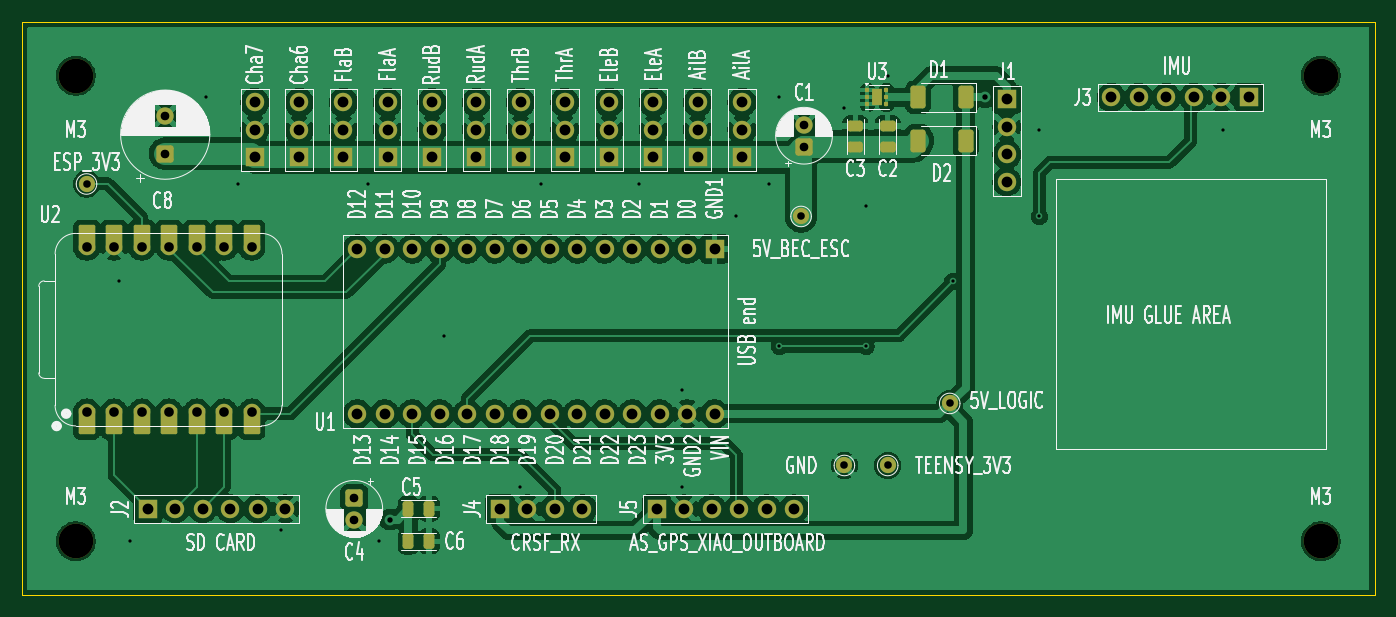
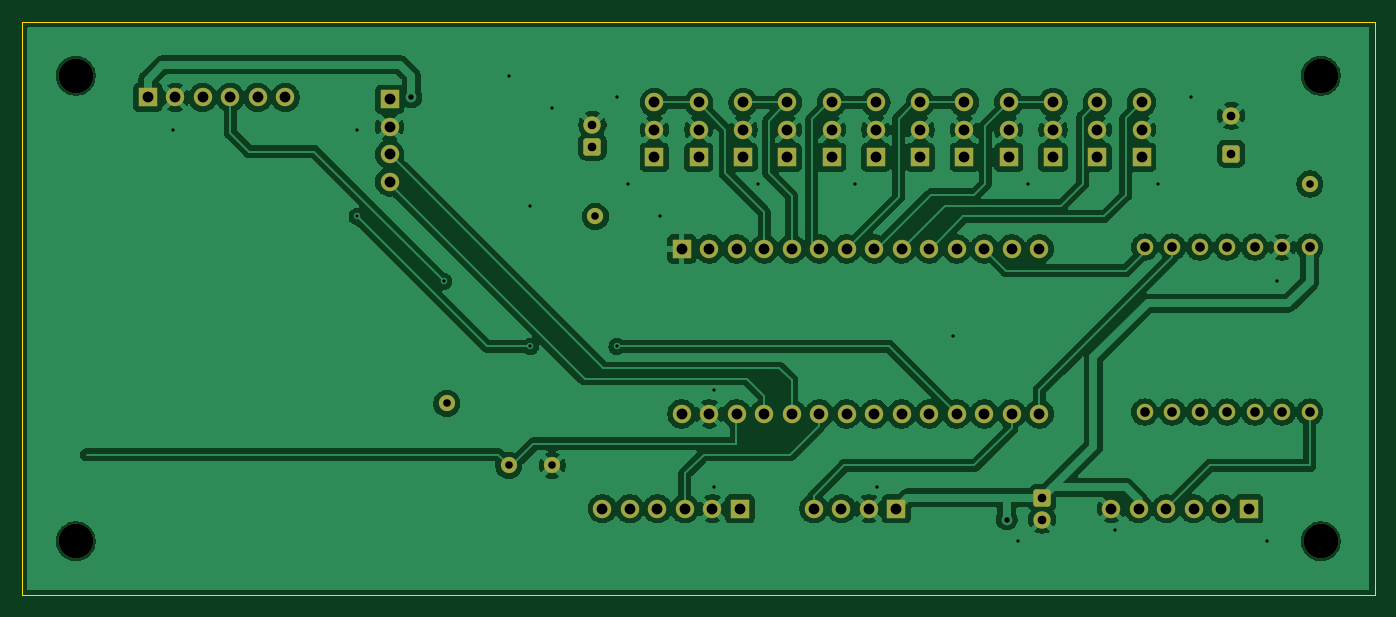
Circuit board: 10 layer files. Board 125.0 x 53.0 mm.
- bottom_copper: FLIGHT CONTROLLER-B_Cu.gbr (197087 bytes)
- bottom_mask: FLIGHT CONTROLLER-B_Mask.gbr (5167 bytes)
- paste: FLIGHT CONTROLLER-B_Paste.gbr (462 bytes)
- bottom_silk: FLIGHT CONTROLLER-B_Silkscreen.gbr (463 bytes)
- outline: FLIGHT CONTROLLER-Edge_Cuts.gbr (616 bytes)
- top_copper: FLIGHT CONTROLLER-F_Cu.gbr (199951 bytes)
- top_mask: FLIGHT CONTROLLER-F_Mask.gbr (6936 bytes)
- paste: FLIGHT CONTROLLER-F_Paste.gbr (2195 bytes)
- top_silk: FLIGHT CONTROLLER-F_Silkscreen.gbr (150046 bytes)
- drill: FLIGHT CONTROLLER.drl (2765 bytes)

=== bottom_copper: FLIGHT CONTROLLER-B_Cu.gbr (197087 bytes, source omitted) ===
=== bottom_mask: FLIGHT CONTROLLER-B_Mask.gbr ===
%TF.GenerationSoftware,KiCad,Pcbnew,10.0.3*%
%TF.CreationDate,2026-06-20T14:55:08-07:00*%
%TF.ProjectId,FLIGHT CONTROLLER,464c4947-4854-4204-934f-4e54524f4c4c,rev?*%
%TF.SameCoordinates,Original*%
%TF.FileFunction,Soldermask,Bot*%
%TF.FilePolarity,Negative*%
%FSLAX46Y46*%
G04 Gerber Fmt 4.6, Leading zero omitted, Abs format (unit mm)*
G04 Created by KiCad (PCBNEW 10.0.3) date 2026-06-20 14:55:08*
%MOMM*%
%LPD*%
G01*
G04 APERTURE LIST*
G04 Aperture macros list*
%AMRoundRect*
0 Rectangle with rounded corners*
0 $1 Rounding radius*
0 $2 $3 $4 $5 $6 $7 $8 $9 X,Y pos of 4 corners*
0 Add a 4 corners polygon primitive as box body*
4,1,4,$2,$3,$4,$5,$6,$7,$8,$9,$2,$3,0*
0 Add four circle primitives for the rounded corners*
1,1,$1+$1,$2,$3*
1,1,$1+$1,$4,$5*
1,1,$1+$1,$6,$7*
1,1,$1+$1,$8,$9*
0 Add four rect primitives between the rounded corners*
20,1,$1+$1,$2,$3,$4,$5,0*
20,1,$1+$1,$4,$5,$6,$7,0*
20,1,$1+$1,$6,$7,$8,$9,0*
20,1,$1+$1,$8,$9,$2,$3,0*%
G04 Aperture macros list end*
%ADD10R,1.700000X1.700000*%
%ADD11C,1.700000*%
%ADD12C,1.500000*%
%ADD13C,3.200000*%
%ADD14C,1.524000*%
%ADD15RoundRect,0.250000X-0.550000X0.550000X-0.550000X-0.550000X0.550000X-0.550000X0.550000X0.550000X0*%
%ADD16C,1.600000*%
%ADD17RoundRect,0.250000X0.550000X-0.550000X0.550000X0.550000X-0.550000X0.550000X-0.550000X-0.550000X0*%
G04 APERTURE END LIST*
D10*
%TO.C,J5*%
X132650000Y-123000000D03*
D11*
X135190000Y-123000000D03*
X137730000Y-123000000D03*
X140270000Y-123000000D03*
X142810000Y-123000000D03*
X145350000Y-123000000D03*
%TD*%
D10*
%TO.C,J2*%
X85650000Y-123000000D03*
D11*
X88190000Y-123000000D03*
X90730000Y-123000000D03*
X93270000Y-123000000D03*
X95810000Y-123000000D03*
X98350000Y-123000000D03*
%TD*%
D12*
%TO.C,GND*%
X150000000Y-119000000D03*
%TD*%
D10*
%TO.C,J3*%
X187350000Y-85000000D03*
D11*
X184810000Y-85000000D03*
X182270000Y-85000000D03*
X179730000Y-85000000D03*
X177190000Y-85000000D03*
X174650000Y-85000000D03*
%TD*%
D10*
%TO.C,EleA*%
X132360000Y-90540000D03*
D11*
X132360000Y-88000000D03*
X132360000Y-85460000D03*
%TD*%
D12*
%TO.C,TEENSY_3V3*%
X154000000Y-119000000D03*
%TD*%
D10*
%TO.C,Cha7*%
X95550000Y-90540000D03*
D11*
X95550000Y-88000000D03*
X95550000Y-85460000D03*
%TD*%
%TO.C,U1*%
X132940000Y-114240000D03*
X135480000Y-99000000D03*
X132940000Y-99000000D03*
X130400000Y-99000000D03*
X127860000Y-99000000D03*
X125320000Y-99000000D03*
X122780000Y-99000000D03*
X120240000Y-99000000D03*
X117700000Y-99000000D03*
X115160000Y-99000000D03*
X112620000Y-99000000D03*
X110080000Y-99000000D03*
X107540000Y-99000000D03*
X105000000Y-99000000D03*
X105000000Y-114240000D03*
X107540000Y-114240000D03*
X110080000Y-114240000D03*
X112620000Y-114240000D03*
X115160000Y-114240000D03*
X117700000Y-114240000D03*
X120240000Y-114240000D03*
X122780000Y-114240000D03*
X125320000Y-114240000D03*
X127860000Y-114240000D03*
X130400000Y-114240000D03*
D10*
X138020000Y-99000000D03*
D11*
X135480000Y-114240000D03*
X138020000Y-114240000D03*
%TD*%
D10*
%TO.C,FlaA*%
X107820000Y-90540000D03*
D11*
X107820000Y-88000000D03*
X107820000Y-85460000D03*
%TD*%
D10*
%TO.C,ThrB*%
X120090000Y-90540000D03*
D11*
X120090000Y-88000000D03*
X120090000Y-85460000D03*
%TD*%
D13*
%TO.C,M3*%
X194000000Y-83000000D03*
%TD*%
D14*
%TO.C,U2*%
X80020000Y-114075000D03*
X82560000Y-114075000D03*
X85100000Y-114075000D03*
X87640000Y-114075000D03*
X90180000Y-114075000D03*
X92720000Y-114075000D03*
X95260000Y-114075000D03*
X95260000Y-98835000D03*
X92720000Y-98835000D03*
X90180000Y-98835000D03*
X87640000Y-98835000D03*
X85100000Y-98835000D03*
X82560000Y-98835000D03*
X80020000Y-98835000D03*
%TD*%
D13*
%TO.C,M3*%
X79000000Y-83000000D03*
%TD*%
%TO.C,M3*%
X194000000Y-126000000D03*
%TD*%
D10*
%TO.C,Cha6*%
X99640000Y-90540000D03*
D11*
X99640000Y-88000000D03*
X99640000Y-85460000D03*
%TD*%
D12*
%TO.C,5V_BEC_ESC*%
X146000000Y-96000000D03*
%TD*%
D15*
%TO.C,C4*%
X104730000Y-122000000D03*
D16*
X104730000Y-124000000D03*
%TD*%
D10*
%TO.C,EleB*%
X128270000Y-90540000D03*
D11*
X128270000Y-88000000D03*
X128270000Y-85460000D03*
%TD*%
D13*
%TO.C,M3*%
X79000000Y-126000000D03*
%TD*%
D10*
%TO.C,AilB*%
X136450000Y-90540000D03*
D11*
X136450000Y-88000000D03*
X136450000Y-85460000D03*
%TD*%
D10*
%TO.C,FlaB*%
X103730000Y-90540000D03*
D11*
X103730000Y-88000000D03*
X103730000Y-85460000D03*
%TD*%
D12*
%TO.C,5V_LOGIC*%
X159730000Y-113270000D03*
%TD*%
D10*
%TO.C,ThrA*%
X124180000Y-90540000D03*
D11*
X124180000Y-88000000D03*
X124180000Y-85460000D03*
%TD*%
D10*
%TO.C,AilA*%
X140540000Y-90540000D03*
D11*
X140540000Y-88000000D03*
X140540000Y-85460000D03*
%TD*%
D10*
%TO.C,RudA*%
X116000000Y-90540000D03*
D11*
X116000000Y-88000000D03*
X116000000Y-85460000D03*
%TD*%
D17*
%TO.C,C1*%
X146270000Y-89540000D03*
D16*
X146270000Y-87540000D03*
%TD*%
D10*
%TO.C,RudB*%
X111910000Y-90540000D03*
D11*
X111910000Y-88000000D03*
X111910000Y-85460000D03*
%TD*%
D17*
%TO.C,C8*%
X87270000Y-90192651D03*
D16*
X87270000Y-86692651D03*
%TD*%
D10*
%TO.C,J1*%
X165000000Y-85190000D03*
D11*
X165000000Y-87730000D03*
X165000000Y-90270000D03*
X165000000Y-92810000D03*
%TD*%
D12*
%TO.C,ESP_3V3*%
X80000000Y-93000000D03*
%TD*%
D10*
%TO.C,J4*%
X118190000Y-123000000D03*
D11*
X120730000Y-123000000D03*
X123270000Y-123000000D03*
X125810000Y-123000000D03*
%TD*%
M02*

=== paste: FLIGHT CONTROLLER-B_Paste.gbr ===
%TF.GenerationSoftware,KiCad,Pcbnew,10.0.3*%
%TF.CreationDate,2026-06-20T14:55:08-07:00*%
%TF.ProjectId,FLIGHT CONTROLLER,464c4947-4854-4204-934f-4e54524f4c4c,rev?*%
%TF.SameCoordinates,Original*%
%TF.FileFunction,Paste,Bot*%
%TF.FilePolarity,Positive*%
%FSLAX46Y46*%
G04 Gerber Fmt 4.6, Leading zero omitted, Abs format (unit mm)*
G04 Created by KiCad (PCBNEW 10.0.3) date 2026-06-20 14:55:08*
%MOMM*%
%LPD*%
G01*
G04 APERTURE LIST*
G04 APERTURE END LIST*
M02*

=== bottom_silk: FLIGHT CONTROLLER-B_Silkscreen.gbr ===
%TF.GenerationSoftware,KiCad,Pcbnew,10.0.3*%
%TF.CreationDate,2026-06-20T14:55:08-07:00*%
%TF.ProjectId,FLIGHT CONTROLLER,464c4947-4854-4204-934f-4e54524f4c4c,rev?*%
%TF.SameCoordinates,Original*%
%TF.FileFunction,Legend,Bot*%
%TF.FilePolarity,Positive*%
%FSLAX46Y46*%
G04 Gerber Fmt 4.6, Leading zero omitted, Abs format (unit mm)*
G04 Created by KiCad (PCBNEW 10.0.3) date 2026-06-20 14:55:08*
%MOMM*%
%LPD*%
G01*
G04 APERTURE LIST*
G04 APERTURE END LIST*
M02*

=== outline: FLIGHT CONTROLLER-Edge_Cuts.gbr ===
%TF.GenerationSoftware,KiCad,Pcbnew,10.0.3*%
%TF.CreationDate,2026-06-20T14:55:08-07:00*%
%TF.ProjectId,FLIGHT CONTROLLER,464c4947-4854-4204-934f-4e54524f4c4c,rev?*%
%TF.SameCoordinates,Original*%
%TF.FileFunction,Profile,NP*%
%FSLAX46Y46*%
G04 Gerber Fmt 4.6, Leading zero omitted, Abs format (unit mm)*
G04 Created by KiCad (PCBNEW 10.0.3) date 2026-06-20 14:55:08*
%MOMM*%
%LPD*%
G01*
G04 APERTURE LIST*
%TA.AperFunction,Profile*%
%ADD10C,0.100000*%
%TD*%
G04 APERTURE END LIST*
D10*
X74000000Y-78000000D02*
X199000000Y-78000000D01*
X199000000Y-131000000D01*
X74000000Y-131000000D01*
X74000000Y-78000000D01*
M02*

=== top_copper: FLIGHT CONTROLLER-F_Cu.gbr (199951 bytes, source omitted) ===
=== top_mask: FLIGHT CONTROLLER-F_Mask.gbr (6936 bytes, source omitted) ===
=== paste: FLIGHT CONTROLLER-F_Paste.gbr (2195 bytes, source withheld) ===
=== top_silk: FLIGHT CONTROLLER-F_Silkscreen.gbr (150046 bytes, source omitted) ===
=== drill: FLIGHT CONTROLLER.drl ===
M48
; DRILL file KiCad 10.0.3 date 2026-06-20T14:54:31
; FORMAT={-:-/ absolute / metric / decimal}
; #@! TF.CreationDate,2026-06-20T14:54:31-07:00
; #@! TF.GenerationSoftware,Kicad,Pcbnew,10.0.3
; #@! TF.FileFunction,MixedPlating,1,2
FMAT,2
METRIC
; #@! TA.AperFunction,Plated,PTH,ViaDrill
T1C0.300
; #@! TA.AperFunction,Plated,PTH,ViaDrill
T2C0.500
; #@! TA.AperFunction,Plated,PTH,ComponentDrill
T3C0.700
; #@! TA.AperFunction,Plated,PTH,ComponentDrill
T4C0.800
; #@! TA.AperFunction,Plated,PTH,ComponentDrill
T5C0.889
; #@! TA.AperFunction,Plated,PTH,ComponentDrill
T6C1.000
; #@! TA.AperFunction,NonPlated,NPTH,ComponentDrill
T7C3.200
%
G90
G05
T1
X83.0Y-102.0
X84.0Y-126.0
X91.0Y-85.0
X94.0Y-93.0
X98.0Y-125.0
X106.0Y-93.0
X107.0Y-126.0
X113.0Y-107.0
X120.0Y-121.0
X122.0Y-93.0
X131.0Y-93.0
X135.0Y-112.0
X135.0Y-121.0
X140.0Y-96.0
X143.0Y-93.0
X144.0Y-85.0
X144.0Y-108.0
X150.0Y-86.0
X152.0Y-95.0
X152.0Y-108.0
X154.0Y-83.0
X160.0Y-102.0
X168.0Y-88.0
X168.0Y-96.0
X185.0Y-88.0
T2
X108.0Y-124.0
X163.0Y-85.0
T3
X80.0Y-93.0
X146.0Y-96.0
X150.0Y-119.0
X154.0Y-119.0
X159.73Y-113.27
T4
X87.27Y-86.693
X87.27Y-90.193
X104.73Y-122.0
X104.73Y-124.0
X146.27Y-87.54
X146.27Y-89.54
T5
X80.02Y-98.835
X80.02Y-114.075
X82.56Y-98.835
X82.56Y-114.075
X85.1Y-98.835
X85.1Y-114.075
X87.64Y-98.835
X87.64Y-114.075
X90.18Y-98.835
X90.18Y-114.075
X92.72Y-98.835
X92.72Y-114.075
X95.26Y-98.835
X95.26Y-114.075
T6
X85.65Y-123.0
X88.19Y-123.0
X90.73Y-123.0
X93.27Y-123.0
X95.55Y-85.46
X95.55Y-88.0
X95.55Y-90.54
X95.81Y-123.0
X98.35Y-123.0
X99.64Y-85.46
X99.64Y-88.0
X99.64Y-90.54
X103.73Y-85.46
X103.73Y-88.0
X103.73Y-90.54
X105.0Y-99.0
X105.0Y-114.24
X107.54Y-99.0
X107.54Y-114.24
X107.82Y-85.46
X107.82Y-88.0
X107.82Y-90.54
X110.08Y-99.0
X110.08Y-114.24
X111.91Y-85.46
X111.91Y-88.0
X111.91Y-90.54
X112.62Y-99.0
X112.62Y-114.24
X115.16Y-99.0
X115.16Y-114.24
X116.0Y-85.46
X116.0Y-88.0
X116.0Y-90.54
X117.7Y-99.0
X117.7Y-114.24
X118.19Y-123.0
X120.09Y-85.46
X120.09Y-88.0
X120.09Y-90.54
X120.24Y-99.0
X120.24Y-114.24
X120.73Y-123.0
X122.78Y-99.0
X122.78Y-114.24
X123.27Y-123.0
X124.18Y-85.46
X124.18Y-88.0
X124.18Y-90.54
X125.32Y-99.0
X125.32Y-114.24
X125.81Y-123.0
X127.86Y-99.0
X127.86Y-114.24
X128.27Y-85.46
X128.27Y-88.0
X128.27Y-90.54
X130.4Y-99.0
X130.4Y-114.24
X132.36Y-85.46
X132.36Y-88.0
X132.36Y-90.54
X132.65Y-123.0
X132.94Y-99.0
X132.94Y-114.24
X135.19Y-123.0
X135.48Y-99.0
X135.48Y-114.24
X136.45Y-85.46
X136.45Y-88.0
X136.45Y-90.54
X137.73Y-123.0
X138.02Y-99.0
X138.02Y-114.24
X140.27Y-123.0
X140.54Y-85.46
X140.54Y-88.0
X140.54Y-90.54
X142.81Y-123.0
X145.35Y-123.0
X165.0Y-85.19
X165.0Y-87.73
X165.0Y-90.27
X165.0Y-92.81
X174.65Y-85.0
X177.19Y-85.0
X179.73Y-85.0
X182.27Y-85.0
X184.81Y-85.0
X187.35Y-85.0
T7
X79.0Y-83.0
X79.0Y-126.0
X194.0Y-83.0
X194.0Y-126.0
M30
